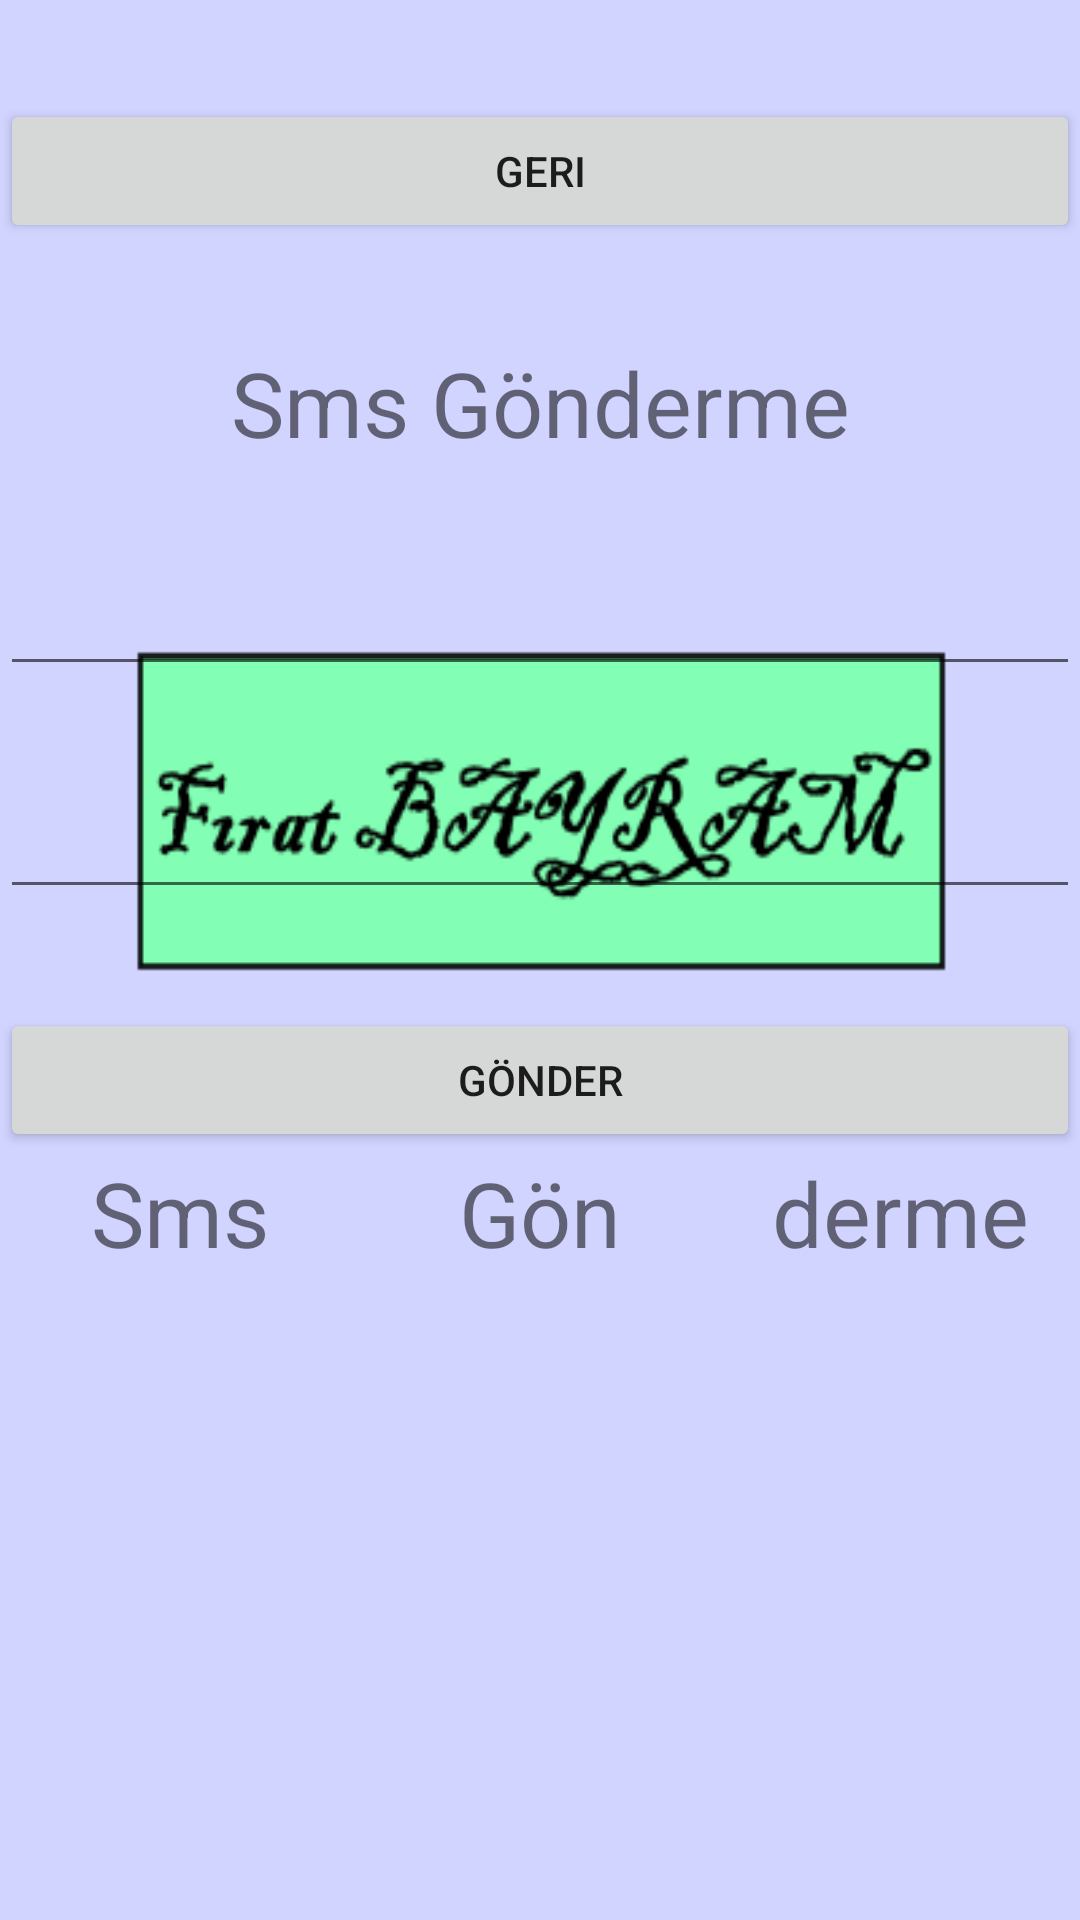

Reconstruct the res/layout file that produces this screen, plus the resources it refers to.
<!-- AndroidManifest.xml: application theme AppTheme -->
<!-- res/layout/gondersms.xml -->
<?xml version="1.0" encoding="utf-8"?>
<LinearLayout xmlns:android="http://schemas.android.com/apk/res/android"
    android:layout_width="match_parent"
    android:layout_height="match_parent"
    android:background="@drawable/background">

    <RelativeLayout
        android:layout_width="match_parent"
        android:layout_height="match_parent">

        <Button
            android:layout_width="fill_parent"
            android:layout_height="wrap_content"
            android:text="Geri"
            android:id="@+id/btnGeri"
            android:onClick="btnGeriOnClick"
            android:layout_alignParentTop="true"
            android:layout_alignRight="@+id/textViewTitle"
            android:layout_alignEnd="@+id/textViewTitle"
            android:layout_alignParentEnd="true"
            android:layout_alignParentStart="true"
            android:layout_marginTop="33dp" />

        <TextView
            android:layout_width="fill_parent"
            android:layout_height="wrap_content"
            android:text="Sms Gönderme"
            android:id="@+id/textViewTitle"
            android:layout_alignParentTop="false"
            android:layout_alignParentLeft="true"
            android:layout_alignParentStart="true"
            android:layout_marginTop="33dp"
            android:textSize="30dp"
            android:layout_below="@+id/btnGeri"
            android:layout_alignParentRight="true"
            android:gravity="center"/>

        <EditText
            android:layout_width="fill_parent"
            android:layout_height="wrap_content"
            android:inputType="phone"
            android:ems="10"
            android:id="@+id/editTxtTelNo"
            android:layout_below="@+id/textViewTitle"
            android:layout_alignParentLeft="true"
            android:layout_alignParentStart="true"
            android:layout_marginTop="33dp"
            android:layout_alignParentRight="true"
            android:layout_alignParentEnd="false" />

        <EditText
            android:layout_width="fill_parent"
            android:layout_height="wrap_content"
            android:id="@+id/editTxtMessage"
            android:layout_below="@+id/editTxtTelNo"
            android:layout_alignParentLeft="true"
            android:layout_alignParentStart="true"
            android:layout_marginTop="33dp"
            android:layout_alignParentRight="true"
            android:layout_alignParentEnd="false" />

        <Button
            android:layout_width="fill_parent"
            android:layout_height="wrap_content"
            android:text="Gönder"
            android:id="@+id/btnGonder"
            android:onClick="btnGonderOnClick"
            android:layout_alignParentLeft="true"
            android:layout_alignParentStart="true"
            android:layout_alignParentRight="true"
            android:layout_alignParentEnd="false"
            android:layout_marginTop="33dp"
            android:layout_below="@+id/editTxtMessage" />

        <LinearLayout xmlns:android="http://schemas.android.com/apk/res/android"
            android:layout_width="match_parent"
            android:layout_height="wrap_content"
            android:layout_below="@+id/btnGonder"
            android:orientation="horizontal"
            android:weightSum="3">
            <TextView
                android:layout_width="fill_parent"
                android:layout_height="wrap_content"
                android:text="Sms"
                android:id="@+id/textViewTitle2"
                android:textSize="30dp"
                android:layout_weight="1"
                android:gravity="center"/>
            <TextView
                android:layout_width="fill_parent"
                android:layout_height="wrap_content"
                android:text="Gön"
                android:id="@+id/textViewTitle3"
                android:textSize="30dp"
                android:layout_weight="1"
                android:gravity="center"/>
            <TextView
                android:layout_width="fill_parent"
                android:layout_height="wrap_content"
                android:text="derme"
                android:id="@+id/textViewTitle4"
                android:textSize="30dp"
                android:layout_weight="1"
                android:gravity="center"/>
        </LinearLayout>
    </RelativeLayout>
</LinearLayout>
<!-- resources referenced by this layout -->
<resources>
  <!-- drawable background: png bitmap (drawable-hdpi, 6444 bytes) -->
  <style name="AppTheme" parent="AppBaseTheme">
          
      </style>
  <style name="AppBaseTheme" parent="Theme.AppCompat.Light.DarkActionBar">
          
      </style>
</resources>
